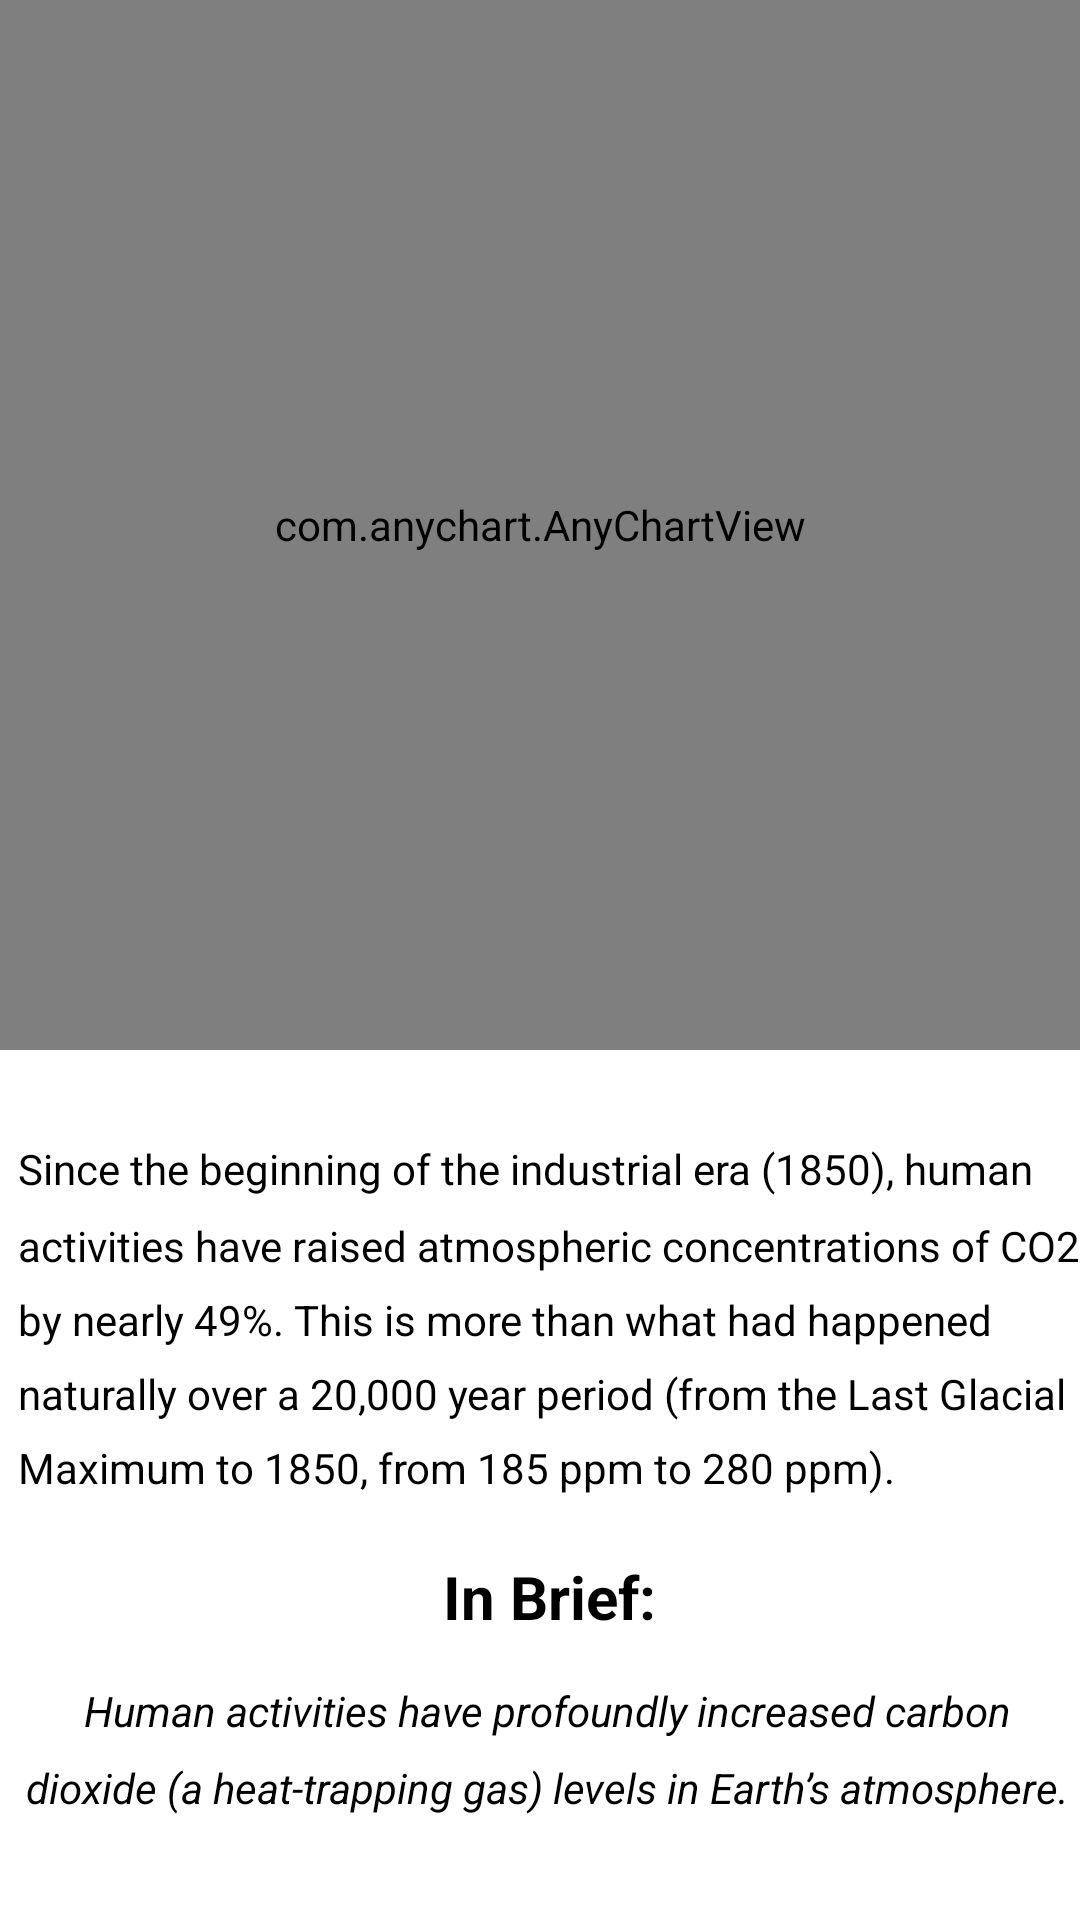

Write the Android layout XML for this screen, with the resource values it uses.
<!-- AndroidManifest.xml: application theme Theme.Climate_history -->
<!-- res/layout/fragment_carbon_dioxide.xml -->
<?xml version="1.0" encoding="utf-8"?>
<LinearLayout xmlns:android="http://schemas.android.com/apk/res/android"
    xmlns:tools="http://schemas.android.com/tools"
    android:layout_width="match_parent"
    android:layout_height="match_parent"
    tools:context=".CarbonDioxideFragment"
    android:orientation="vertical">

    <com.anychart.AnyChartView
        android:id="@+id/carbonDioxide_graph"
        android:layout_width="match_parent"
        android:layout_height="350dp"
        android:background="#F4892F"
        android:gravity="center" />

    <TextView
        android:id="@+id/carbonDioxide_blurb"
        android:layout_width="match_parent"
        android:layout_height="wrap_content"
        android:lineSpacingMultiplier="1.5"
        android:paddingLeft="6dp"
        android:paddingTop="30dp"
        android:text="@string/carbonDioxide_blurb"
        android:textAlignment="gravity"
        android:textColor="#000000"
        android:textSize="14sp" />

    <TextView
        android:id="@+id/carbonDioxide_brief"
        android:layout_width="match_parent"
        android:layout_height="wrap_content"
        android:lineSpacingMultiplier="1.5"
        android:paddingLeft="6dp"
        android:paddingTop="20dp"
        android:text="@string/brief"
        android:textAlignment="center"
        android:textColor="#000000"
        android:textSize="20sp"
        android:textStyle="bold" />

    <TextView
        android:id="@+id/carbonDioxide_summary"
        android:layout_width="match_parent"
        android:layout_height="wrap_content"
        android:lineSpacingMultiplier="1.5"
        android:paddingLeft="5dp"
        android:paddingTop="15dp"
        android:text="@string/carbonDioxide_summary"
        android:textAlignment="center"
        android:textColor="#000000"
        android:textSize="14sp"
        android:textStyle="italic"/>
</LinearLayout>
<!-- resources referenced by this layout -->
<resources>
  <string name="brief">In Brief:</string>
  <string name="carbonDioxide_blurb">Since the beginning of the industrial era (1850), human activities have raised atmospheric concentrations of CO2 by nearly 49%. This is more than what had happened naturally over a 20,000 year period (from the Last Glacial Maximum to 1850, from 185 ppm to 280 ppm).</string>
  <string name="carbonDioxide_summary">Human activities have profoundly increased carbon dioxide (a heat-trapping gas) levels in Earth’s atmosphere.</string>
  <style name="Theme.Climate_history" parent="Theme.MaterialComponents.DayNight.DarkActionBar">
          
          <item name="colorPrimary">@color/purple_500</item>
          <item name="colorPrimaryVariant">@color/purple_700</item>
          <item name="colorOnPrimary">@color/white</item>
          
          <item name="colorSecondary">@color/teal_200</item>
          <item name="colorSecondaryVariant">@color/teal_700</item>
          <item name="colorOnSecondary">@color/black</item>
          
          <item name="android:statusBarColor" tools:targetApi="l">?attr/colorPrimaryVariant</item>
          
      </style>
  <!-- not gathered from this repository: default colours our renderer supplied (Android Studio template values) -->
  <color name="purple_500">#FF6200EE</color>
  <color name="purple_700">#FF3700B3</color>
  <color name="teal_200">#FF03DAC5</color>
  <color name="teal_700">#FF018786</color>
  <color name="black">#FF000000</color>
  <color name="white">#FFFFFFFF</color>
</resources>
